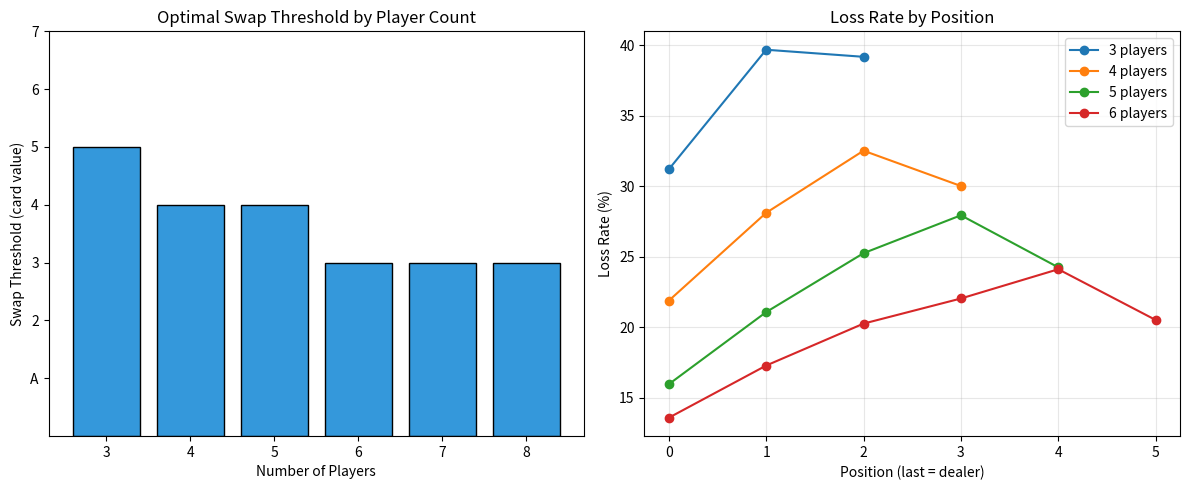

The script that saved this image:
import random
import matplotlib.pyplot as plt
import os

os.makedirs("results", exist_ok=True)

CARD_VALUES = {'A': 1, '2': 2, '3': 3, '4': 4, '5': 5, '6': 6, '7': 7,
               '8': 8, '9': 9, '10': 10, 'J': 11, 'Q': 12, 'K': 13}
CARD_NAMES = ['A', '2', '3', '4', '5', '6', '7', '8', '9', '10', 'J', 'Q', 'K']

def make_deck():
    suits = ['H', 'D', 'C', 'S']
    return [(rank, suit) for suit in suits for rank in CARD_VALUES.keys()]

def value(card):
    return CARD_VALUES[card[0]]

def play_round(num_players, threshold):
    deck = make_deck()
    random.shuffle(deck)
    
    hands = [deck[i] for i in range(num_players)]
    kings_shown = [hands[i][0] == 'K' for i in range(num_players)]
    
    for i in range(num_players):
        if hands[i][0] == 'K':
            continue
        
        should_swap = value(hands[i]) <= threshold
        if not should_swap:
            continue
        
        if i == num_players - 1:
            hands[i] = deck[num_players]
        else:
            left = (i + 1) % num_players
            if not kings_shown[left]:
                hands[i], hands[left] = hands[left], hands[i]
                if hands[i][0] == 'K':
                    kings_shown[i] = True
                if hands[left][0] == 'K':
                    kings_shown[left] = True
    
    values = [value(h) for h in hands]
    min_val = min(values)
    losers = [i for i in range(num_players) if values[i] == min_val]
    return losers

def find_position_advantage(num_players, threshold, sims=50000):
    losses = [0] * num_players
    for _ in range(sims):
        for loser in play_round(num_players, threshold):
            losses[loser] += 1
    return [losses[i] / sims * 100 for i in range(num_players)]

def find_optimal_threshold(num_players, sims=80000):
    keep_survive = {v: 0 for v in range(1, 13)}
    swap_survive = {v: 0 for v in range(1, 13)}
    counts = {v: 0 for v in range(1, 13)}
    
    for _ in range(sims):
        deck = make_deck()
        random.shuffle(deck)
        hands = [deck[i] for i in range(num_players)]
        
        my_val = value(hands[0])
        if my_val == 13:
            continue
        
        counts[my_val] += 1
        
        min_val = min(value(h) for h in hands)
        if my_val > min_val:
            keep_survive[my_val] += 1
        
        if hands[1][0] != 'K':
            swapped = hands.copy()
            swapped[0], swapped[1] = swapped[1], swapped[0]
            new_min = min(value(h) for h in swapped)
            if value(swapped[0]) > new_min:
                swap_survive[my_val] += 1
    
    threshold = 0
    for v in range(1, 13):
        if counts[v] == 0:
            continue
        keep_rate = keep_survive[v] / counts[v] * 100
        swap_rate = swap_survive[v] / counts[v] * 100
        if swap_rate > keep_rate:
            threshold = v
    
    return threshold, keep_survive, swap_survive, counts


print("SCREW YOUR NEIGHBOR SIMULATION")
print("=" * 50)
print()

print("OPTIMAL SWAP THRESHOLD BY NUMBER OF PLAYERS")
print("-" * 50)
print("(Swap if your card is at or below this value)")
print()

thresholds = {}
for n in range(3, 9):
    thresh, keep, swap, counts = find_optimal_threshold(n, sims=60000)
    thresholds[n] = thresh
    print(f"{n} players: Swap if card <= {CARD_NAMES[thresh-1]} (value {thresh})")

print()
print("In other words:")
for n in range(3, 9):
    t = thresholds[n]
    print(f"  {n} players: SWAP with {CARD_NAMES[:t]}, KEEP with {CARD_NAMES[t:]}")

print()
print()
print("POSITION ADVANTAGE")
print("-" * 50)
print("(Using optimal threshold for each player count)")
print()

position_data = {}
for n in [3, 4, 5, 6]:
    rates = find_position_advantage(n, thresholds[n], sims=50000)
    position_data[n] = rates
    expected = 100 / n
    
    print(f"{n} Players:")
    for pos in range(n):
        diff = rates[pos] - expected
        sign = "+" if diff > 0 else ""
        role = " (dealer)" if pos == n-1 else ""
        print(f"  Position {pos}{role}: {rates[pos]:.1f}% loss rate ({sign}{diff:.1f}%)")
    print()

print()
print("DEALER VS NON-DEALER")
print("-" * 50)
for n in [4, 5, 6]:
    rates = position_data[n]
    dealer = rates[n-1]
    others = sum(rates[:-1]) / (n-1)
    diff = dealer - others
    sign = "+" if diff > 0 else ""
    print(f"{n} players: Dealer {dealer:.1f}%, Others avg {others:.1f}% ({sign}{diff:.1f}%)")

print()
print()
print("DETAILED SWAP VS KEEP (5 Players)")
print("-" * 50)
thresh, keep, swap, counts = find_optimal_threshold(5, sims=100000)
print(f"{'Card':<6}{'Keep %':<12}{'Swap %':<12}{'Better'}")
for v in range(1, 13):
    if counts[v] == 0:
        continue
    k = keep[v] / counts[v] * 100
    s = swap[v] / counts[v] * 100
    better = "SWAP" if s > k else "KEEP"
    print(f"{CARD_NAMES[v-1]:<6}{k:<12.1f}{s:<12.1f}{better}")

fig, (ax1, ax2) = plt.subplots(1, 2, figsize=(12, 5))

players = list(range(3, 9))
thresh_vals = [thresholds[n] for n in players]
ax1.bar(players, thresh_vals, color='#3498db', edgecolor='black')
ax1.set_xlabel('Number of Players')
ax1.set_ylabel('Swap Threshold (card value)')
ax1.set_title('Optimal Swap Threshold by Player Count')
ax1.set_xticks(players)
ax1.set_yticks(range(1, 8))
ax1.set_yticklabels(['A', '2', '3', '4', '5', '6', '7'])

for n in [3, 4, 5, 6]:
    ax2.plot(range(n), position_data[n], '-o', label=f'{n} players', markersize=6)
ax2.set_xlabel('Position (last = dealer)')
ax2.set_ylabel('Loss Rate (%)')
ax2.set_title('Loss Rate by Position')
ax2.legend()
ax2.grid(True, alpha=0.3)

plt.tight_layout()
plt.savefig('results/simulation_results.png', dpi=150)
plt.close()

print()
print()
print("Graph saved to results/simulation_results.png")
